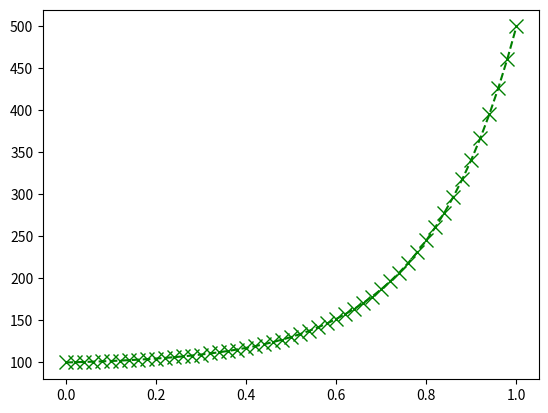

Here is the Python script that generated this plot:
# -*- coding: utf-8 -*-
"""
Created on Sun Jan 11 23:43:58 2026

@author: izhan
"""

import numpy as np
import matplotlib.pyplot as plt

N=51
T=np.zeros(N)
T[0]=100
T[N-1]=500   

T_new=np.zeros(N)
T_new[0]=100
T_new[N-1]=500  
                                        
L=1

h=np.float64(L/(N-1))
gamma=np.float64(0.1)
rho=np.float64(1)
u=np.float64(0.5)

pe=(rho*u*h)/gamma

epsilon=1.E-8
numerical_error=1
iterations=0
while numerical_error>epsilon:
    for i in range(1,N-1):
        a_w=gamma/h +(rho*u)/2
        a_e=gamma/h-(rho*u)/2
        a_p= a_w + a_e
        T_new[i]=(T[i-1]*a_w+T[i+1]*a_e)/a_p
        
    iterations+=1    
    numerical_error=0
    for i in range(1,N-1):
        numerical_error+=abs(T_new[i]-T[i])
    T=T_new.copy()    
  # if iterations%500==0:
        #lt.figure(20)
       #plt.semilogy(numerical_error,iterations)
      #pt.pause(0.1)
x_dom=np.arange(N)*h
plt.figure(35)
plt.plot(x_dom,T,'gx--',markersize=10)
plt.show()
